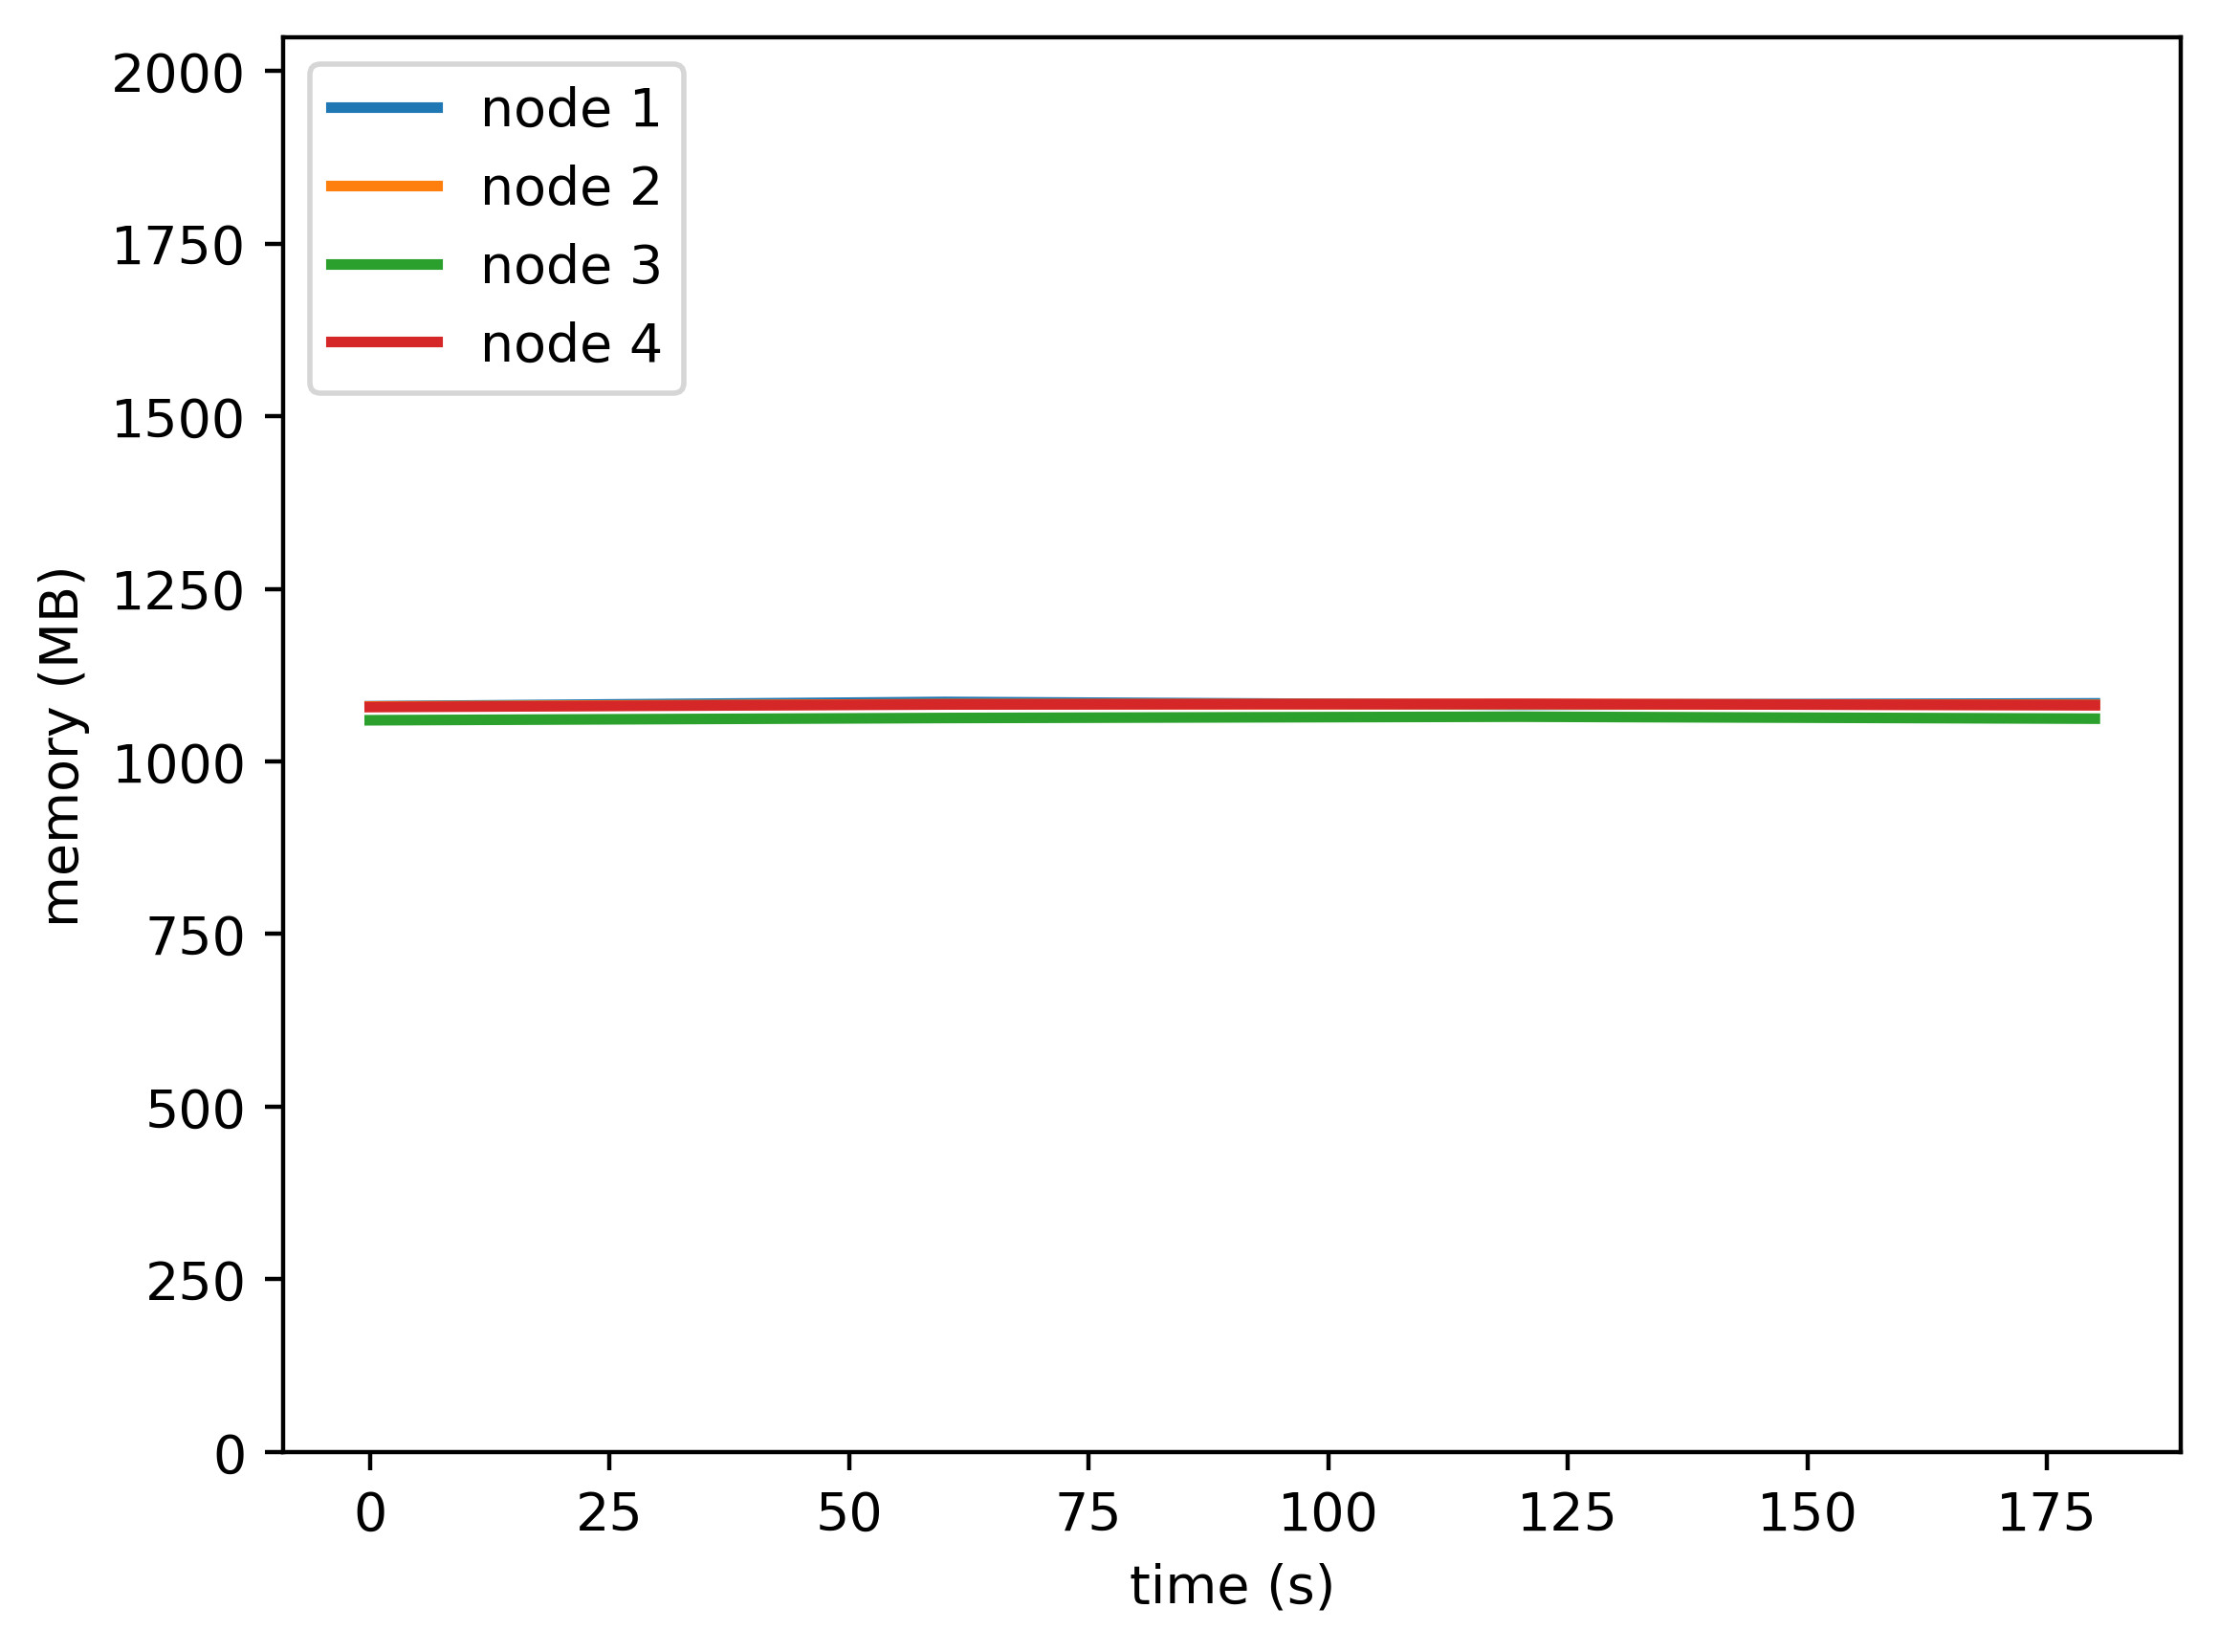

Data behind this chart, as committed beside it:
timestamp, ppgcc-m02, ppgcc-m02 pod amount, ppgcc-m03, ppgcc-m03 pod amount, ppgcc-m04, ppgcc-m04 pod amount, ppgcc-m05, ppgcc-m05 pod amount
0, 1105912, 8, 1105496, 8, 1085088, 8, 1104664, 8
60, 1112248, 8, 1109008, 8, 1088416, 8, 1108492, 8
120, 1108024, 8, 1109008, 8, 1090336, 8, 1109416, 8
180, 1110136, 8, 1107952, 8, 1087432, 8, 1107304, 8
